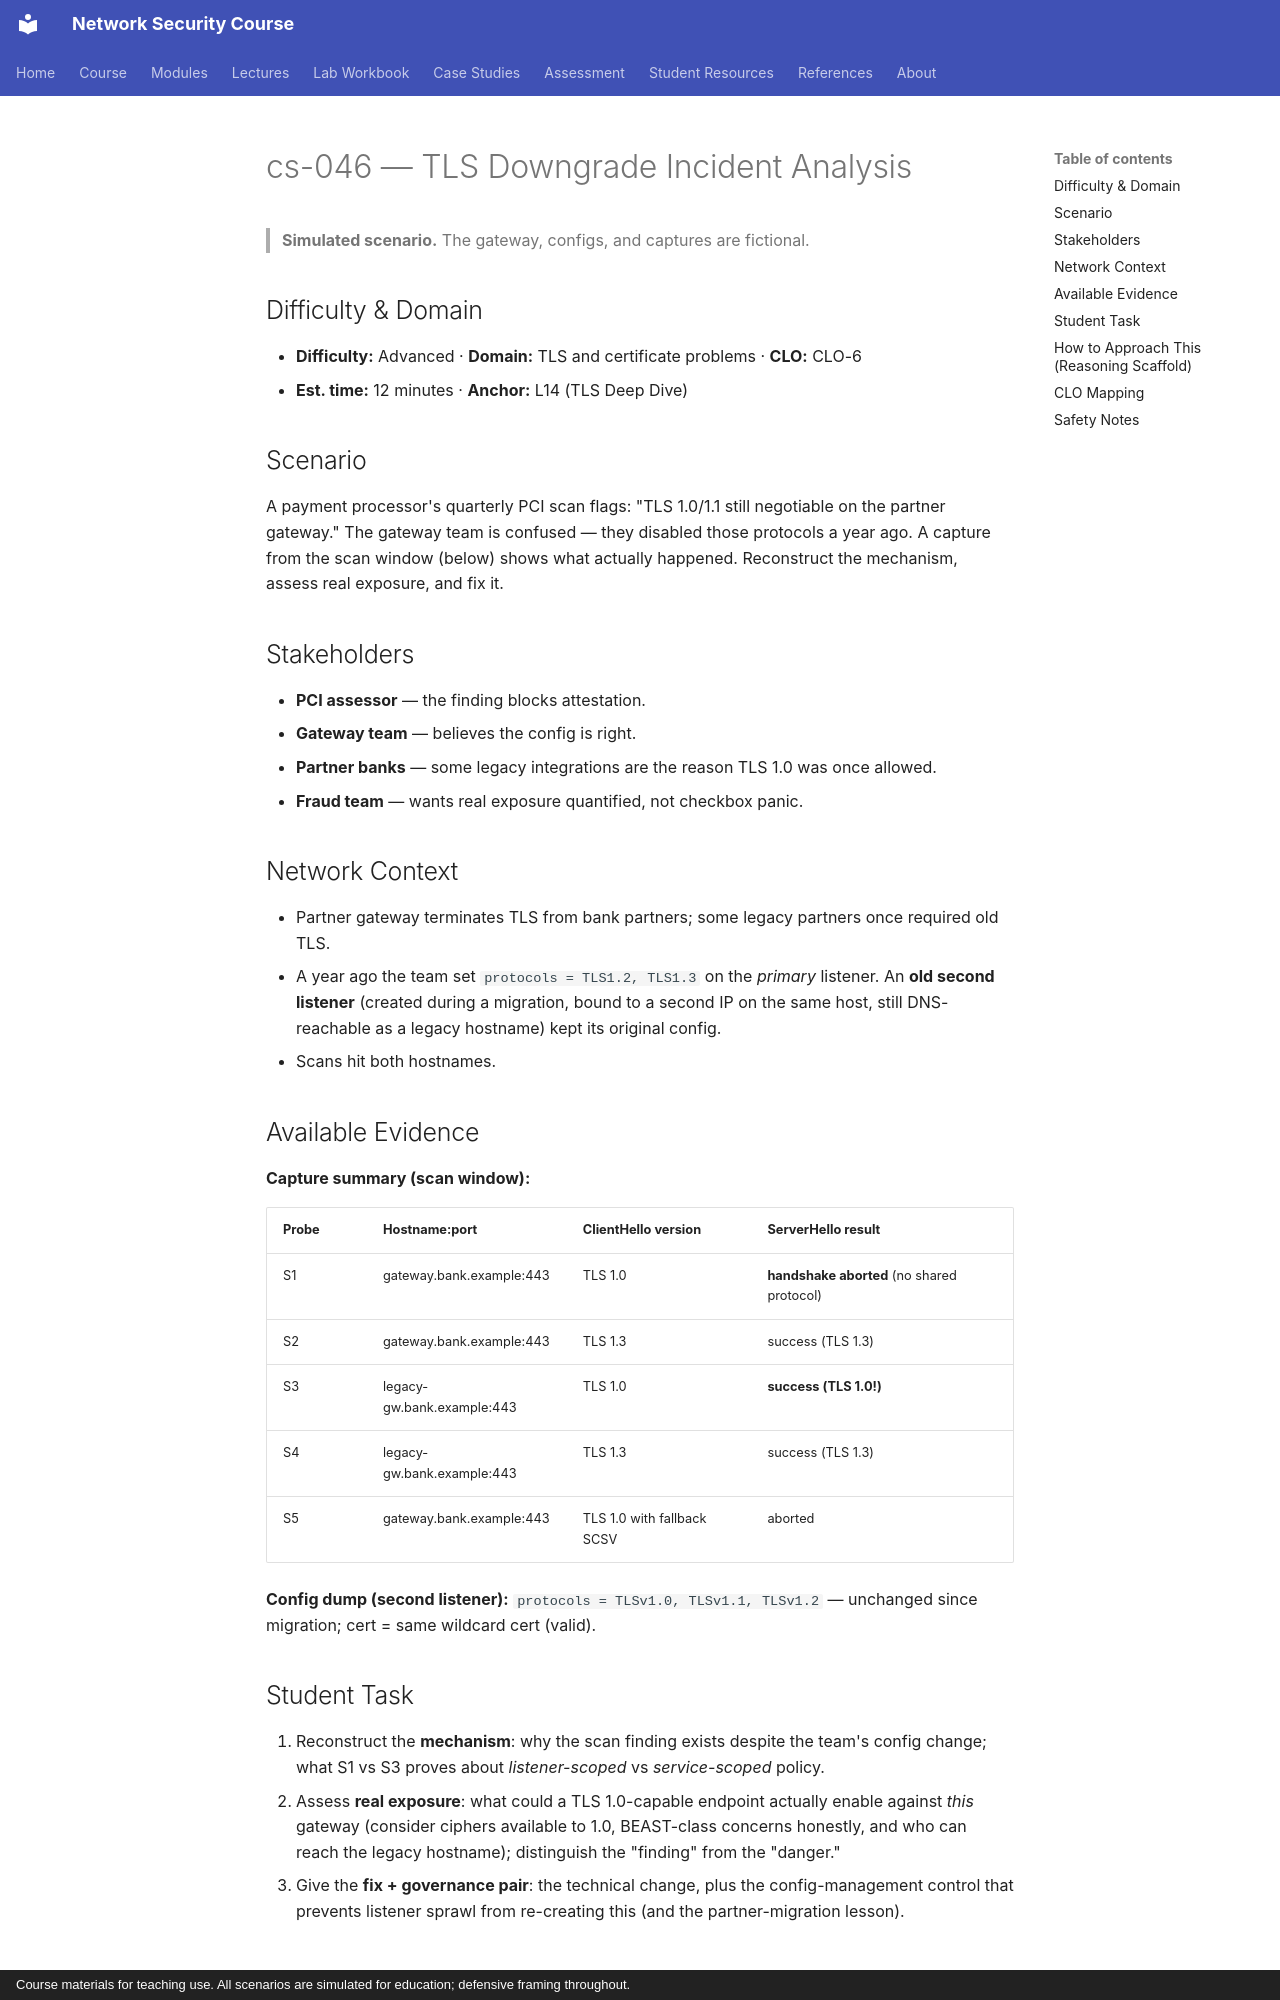

repository: nadeem-majeedch/Network-Security-Course · page: cases/cs-046-tls-downgrade-incident/index.html · generator: mkdocs · copyright: Course materials for teaching use. All scenarios are simulated for education; defensive framing throughout.

# cs-046 — TLS Downgrade Incident Analysis

> **Simulated scenario.** The gateway, configs, and captures are fictional.

## Difficulty & Domain

- **Difficulty:** Advanced · **Domain:** TLS and certificate problems · **CLO:** CLO-6
- **Est. time:** 12 minutes · **Anchor:** L14 (TLS Deep Dive)

## Scenario

A payment processor's quarterly PCI scan flags: "TLS 1.0/1.1 still
negotiable on the partner gateway." The gateway team is confused — they
disabled those protocols a year ago. A capture from the scan window (below)
shows what actually happened. Reconstruct the mechanism, assess real
exposure, and fix it.

## Stakeholders

- **PCI assessor** — the finding blocks attestation.
- **Gateway team** — believes the config is right.
- **Partner banks** — some legacy integrations are the reason TLS 1.0 was
  once allowed.
- **Fraud team** — wants real exposure quantified, not checkbox panic.

## Network Context

- Partner gateway terminates TLS from bank partners; some legacy partners
  once required old TLS.
- A year ago the team set `protocols = TLS1.2, TLS1.3` on the *primary*
  listener. An **old second listener** (created during a migration, bound to
  a second IP on the same host, still DNS-reachable as a legacy hostname)
  kept its original config.
- Scans hit both hostnames.

## Available Evidence

**Capture summary (scan window):**

| Probe | Hostname:port | ClientHello version | ServerHello result |
|---|---|---|---|
| S1 | gateway.bank.example:443 | TLS 1.0 | **handshake aborted** (no shared protocol) |
| S2 | gateway.bank.example:443 | TLS 1.3 | success (TLS 1.3) |
| S3 | legacy-gw.bank.example:443 | TLS 1.0 | **success (TLS 1.0!)** |
| S4 | legacy-gw.bank.example:443 | TLS 1.3 | success (TLS 1.3) |
| S5 | gateway.bank.example:443 | TLS 1.0 with fallback SCSV | aborted |

**Config dump (second listener):** `protocols = TLSv1.0, TLSv1.1, TLSv1.2` —
unchanged since migration; cert = same wildcard cert (valid).
